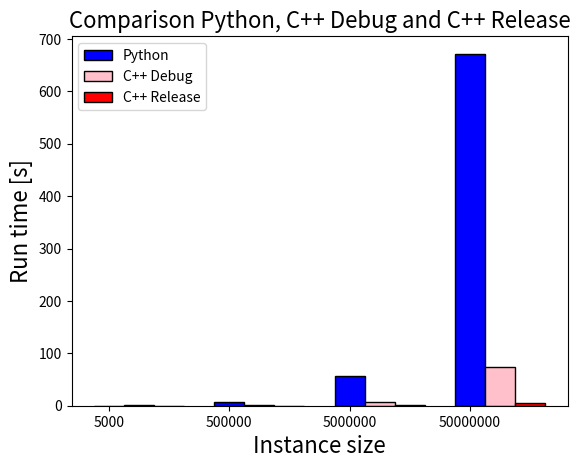

Write Python code to recreate this figure.
import numpy as np
import matplotlib.pyplot as plt
iterations = ['5000','500000','5000000','50000000']
programmes= ['Python', 'C++ Debug', 'C++ Release']
pos = np.arange(len(iterations))
bar_width = 0.25
python=[0.132,6.281,56.261,671.736]
cdebug=[0.629,0.735,7.302,73.079]
crelease=[0.055,0.115,0.727,5.952]
plt.bar(pos,python,bar_width,color='blue',edgecolor='black')
plt.bar(pos+bar_width,cdebug,bar_width,color='pink',edgecolor='black')
plt.bar(pos+2*bar_width,crelease,bar_width,color='red',edgecolor='black')
plt.xticks(pos, iterations)
plt.xlabel('Instance size', fontsize=16)
plt.ylabel('Run time [s]', fontsize=16)
plt.title('Comparison Python, C++ Debug and C++ Release',fontsize=16)
plt.legend(programmes,loc=2)
plt.show()
